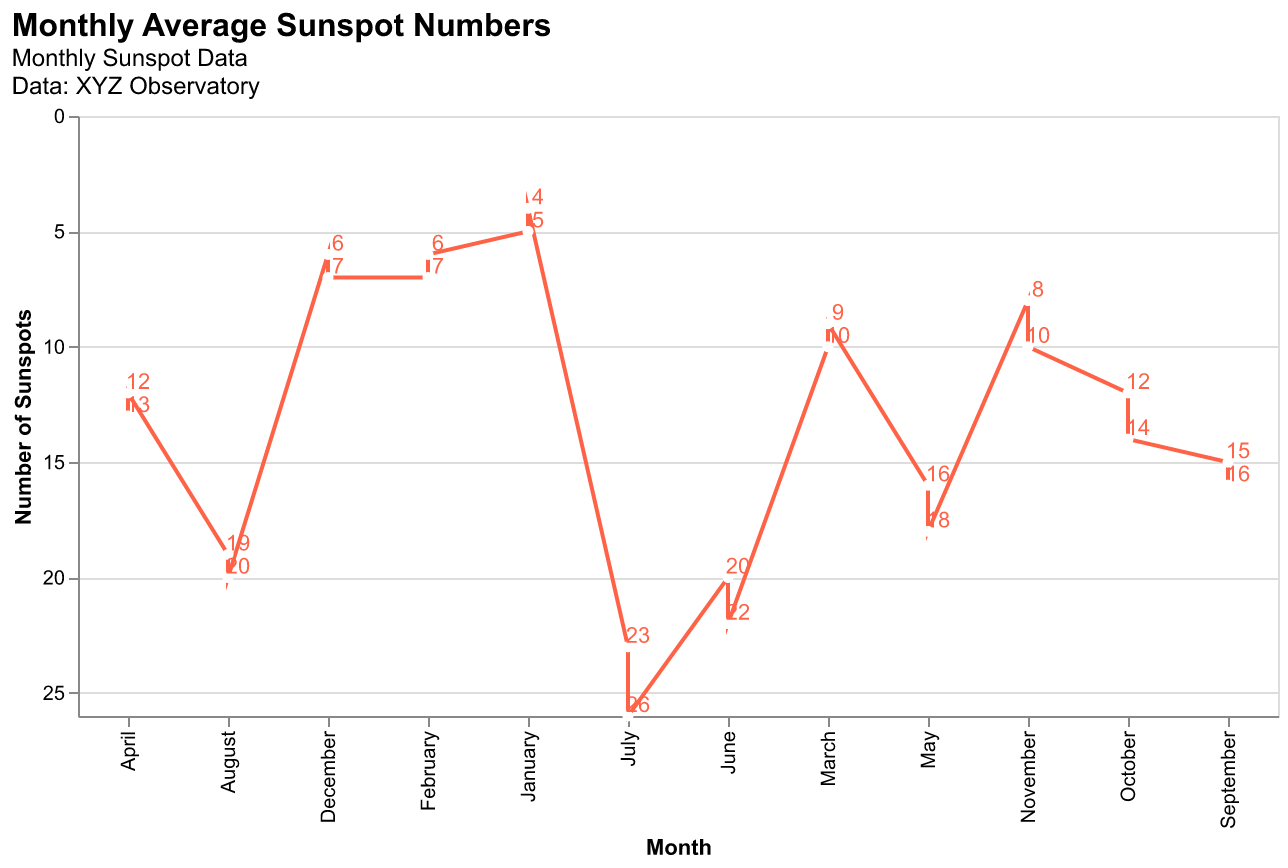

The data file committed next to this chart (first rows):
Month, Sunspots
January, 5
February, 7
March, 10
April, 13
May, 16
June, 20
July, 23
August, 19
September, 15
October, 12
November, 8
December, 6
January, 4
February, 6
March, 9
April, 12
May, 18
June, 22
July, 26
August, 20
September, 16
October, 14
November, 10
December, 7
